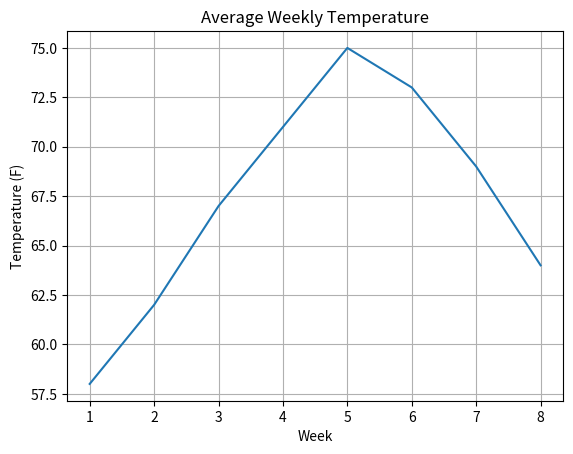
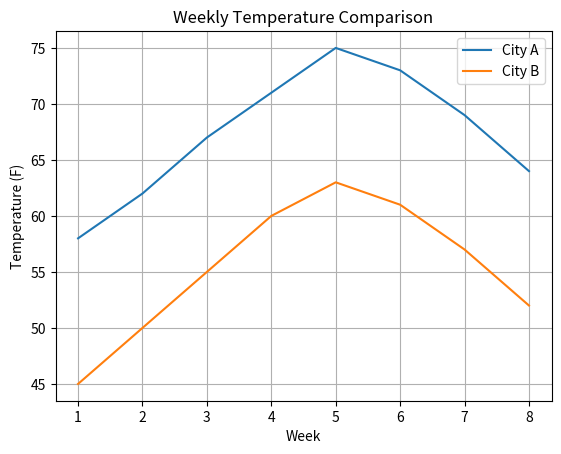

Generate these figures, in order, with matplotlib:
import matplotlib.pyplot as plt

weeks = [1, 2, 3, 4, 5, 6, 7, 8]
avg_temp = [58, 62, 67, 71, 75, 73, 69, 64]

plt.plot(weeks, avg_temp)
plt.title("Average Weekly Temperature")
plt.xlabel("Week")
plt.ylabel("Temperature (F)")
plt.grid(True)
plt.show()

weeks = [1, 2, 3, 4, 5, 6, 7, 8]
city_a = [58, 62, 67, 71, 75, 73, 69, 64]
city_b = [45, 50, 55, 60, 63, 61, 57, 52]

plt.plot(weeks, city_a, label="City A")
plt.plot(weeks, city_b, label="City B")
plt.title("Weekly Temperature Comparison")
plt.xlabel("Week")
plt.ylabel("Temperature (F)")
plt.legend()
plt.grid(True)
plt.show()
